Labelled photos from "bccd_wbc_seg", an image-classification folder in ParthaPratimBanik/An-Automatic-Nucleus-Segmentation-and-CNN-Model-based-Classification-Method-of-White-Blood-Cell. The possible labels are: eosinophil, lymphocyte, monocyte, neutrophil.

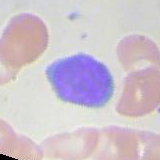
Label: lymphocyte

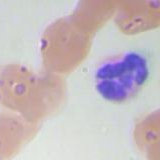
Label: neutrophil

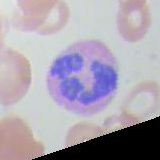
Label: eosinophil

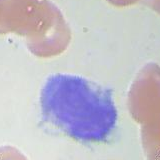
Label: monocyte

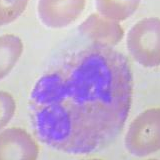
Label: neutrophil

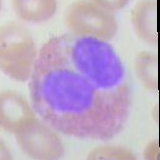
Label: eosinophil
